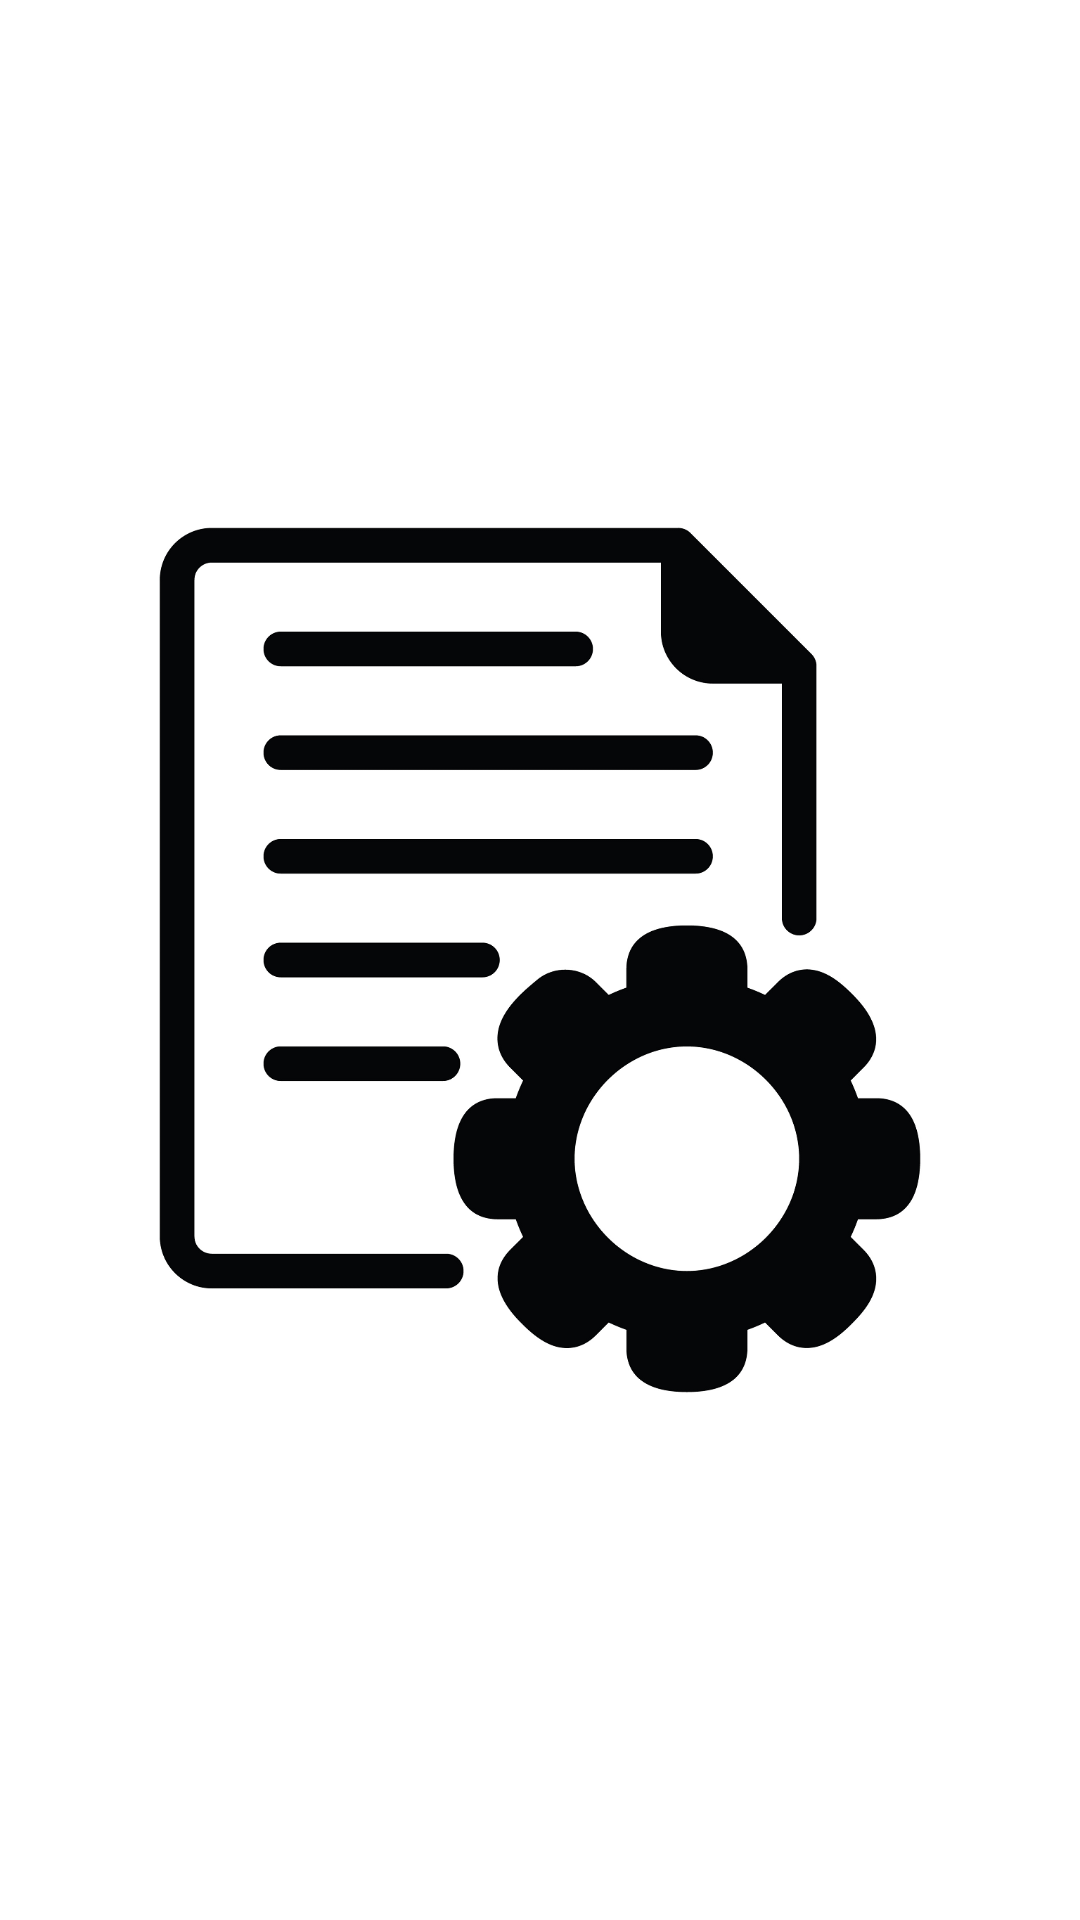

Layout XML and referenced resources for this Android screen:
<!-- AndroidManifest.xml: application theme Theme.PaysheetEmployee -->
<!-- res/layout/layout.xml -->
<?xml version="1.0" encoding="utf-8"?>
<LinearLayout xmlns:android="http://schemas.android.com/apk/res/android"
    android:orientation="vertical" android:layout_width="fill_parent"
    android:layout_height="fill_parent">

    <ImageView android:id="@+id/splashscreen"
        android:layout_width="wrap_content"
        android:layout_height="fill_parent"
        android:src="@drawable/document_setting"
        android:layout_gravity="center"/>

    <TextView android:layout_width="fill_parent"
        android:layout_height="wrap_content"
        android:text="Hello World, splash"/>

</LinearLayout>
<!-- resources referenced by this layout -->
<resources>
  <!-- drawable document_setting: png bitmap (drawable, 81473 bytes) -->
  <style name="Theme.PaysheetEmployee" parent="Theme.MaterialComponents.DayNight.DarkActionBar">
          
          <item name="colorPrimary">@color/colorPrimary</item>
          <item name="colorPrimaryVariant">@color/colorPrimaryVariant</item>
          <item name="colorOnPrimary">@color/white</item>
          
          <item name="colorSecondary">@color/colorSecondary</item>
          <item name="colorSecondaryVariant">@color/colorSecondaryVariant</item>
          <item name="colorOnSecondary">@color/black</item>
          
          <item name="android:statusBarColor" tools:targetApi="l">?attr/colorPrimaryVariant</item>
          
      </style>
  <color name="colorPrimary">#FF6200EE</color>
  <color name="colorPrimaryVariant">#FF3700B3</color>
  <color name="white">#FFFFFFFF</color>
  <color name="colorSecondary">#FF03DAC5</color>
  <color name="colorSecondaryVariant">#FF018786</color>
  <color name="black">#FF000000</color>
</resources>
